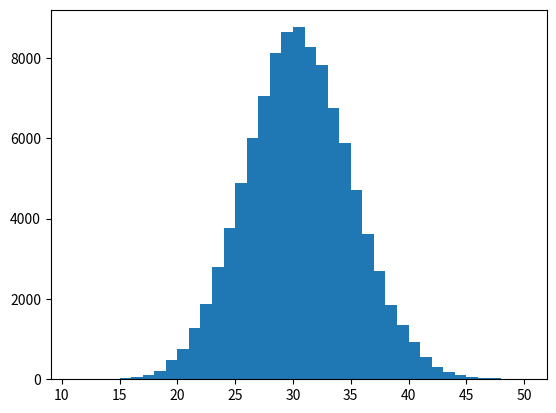

This chart was generated by the following Python code:
import numpy as np
import matplotlib.pyplot as plt

# Binomial distribution parameters
n = 100
p = 0.3
num_samples = 100000
# Sample from a binomial distribution
samples = np.random.binomial(n, p, size=num_samples)
samples_rounded = np.round(samples)

# Plot a histogram of the samples
axis = np.arange(start=min(samples), stop=max(samples)+1)
plt.hist(samples, bins=axis)
plt.show()
